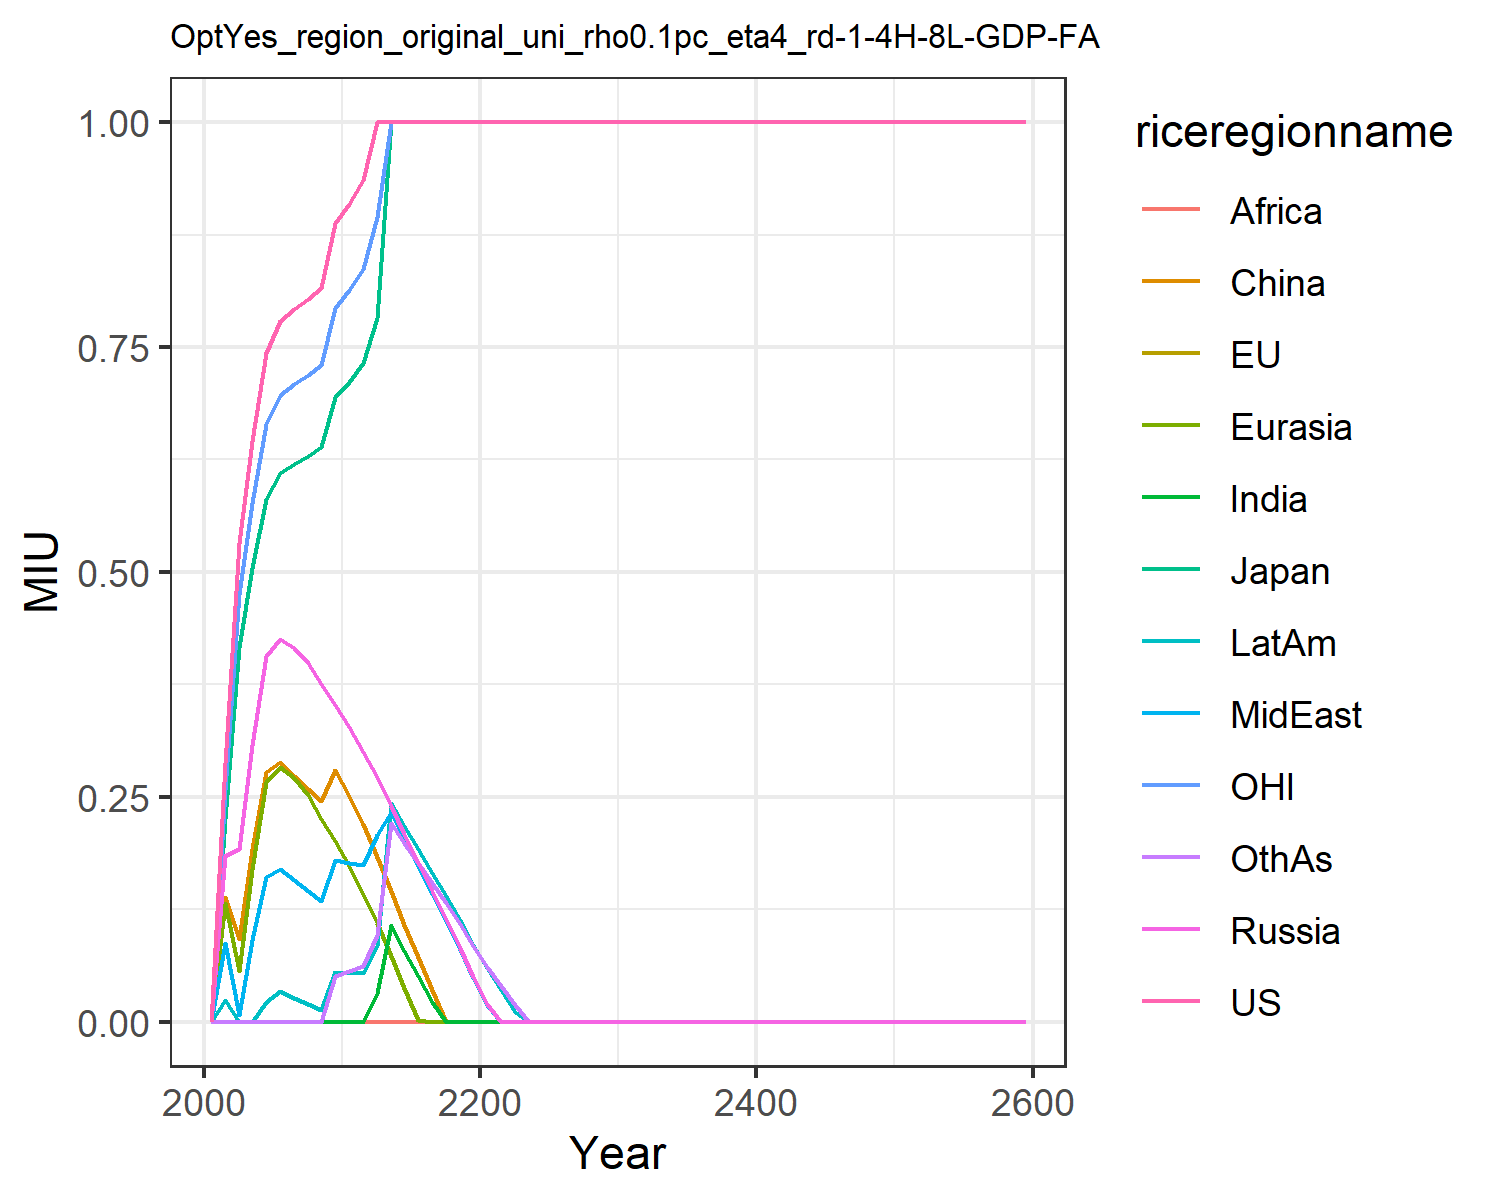

The table this chart was drawn from, first rows:
0.0, 0.0, 0.0, 0.0, 0.0, 0.0, 0.0, 0.0, 0.0, 0.0, 0.0, 0.0
0.2877, 0.2251, 0.2251, 0.1844, 0.1321, 0.1385, 0.0, 0.08705, 0.0, 0.02459, 0.2573, 0.0
0.5319, 0.4161, 0.4161, 0.1919, 0.05609, 0.09156, 0.0, 0.007515, 0.0, 0.0, 0.4758, 0.0
0.6452, 0.5048, 0.5048, 0.3082, 0.1701, 0.1924, 0.0, 0.09035, 0.0, 0.0, 0.5771, 0.0
0.7433, 0.5815, 0.5815, 0.407, 0.267, 0.2774, 0.0, 0.1605, 0.0, 0.02245, 0.6649, 0.0
0.779, 0.6094, 0.6094, 0.4255, 0.283, 0.2884, 0.0, 0.1696, 0.0, 0.03392, 0.6968, 0.0
0.7921, 0.6197, 0.6197, 0.4157, 0.2705, 0.2732, 0.0, 0.1571, 0.0, 0.02639, 0.7085, 0.0
0.8039, 0.6289, 0.6289, 0.3991, 0.2516, 0.2586, 0.0, 0.1452, 0.0, 0.01934, 0.7191, 7.5274736822672494e-6
0.816, 0.6384, 0.6384, 0.3753, 0.2257, 0.2449, 0.0, 0.1341, 0.0, 0.01277, 0.7299, 5.621617606532681e-6
0.8875, 0.6943, 0.6943, 0.3522, 0.2003, 0.2796, 0.0, 0.1795, 0.0, 0.05486, 0.7938, 0.05039
0.909, 0.7112, 0.7112, 0.3277, 0.1733, 0.2509, 0.0, 0.1763, 0.0, 0.05448, 0.8131, 0.05598
0.9356, 0.7319, 0.7319, 0.2994, 0.1417, 0.2193, 2.4610073680042532e-6, 0.174, 0.0, 0.0541, 0.8369, 0.06229
1.0, 0.7823, 0.7823, 0.2715, 0.1094, 0.1836, 0.03196, 0.2077, 0.0, 0.08448, 0.8945, 0.0967
1.0, 1.0, 1.0, 0.2396, 0.07273, 0.1451, 0.1077, 0.2334, 0.0, 0.243, 1.0, 0.221
1.0, 1.0, 1.0, 0.2082, 0.03699, 0.108, 0.07882, 0.2028, 0.0, 0.2172, 1.0, 0.1985
1.0, 1.0, 1.0, 0.1771, 0.001619, 0.07175, 0.05038, 0.1726, 0.0, 0.1916, 1.0, 0.1765
1.0, 1.0, 1.0, 0.1458, 0.0, 0.03546, 0.02166, 0.1422, 0.0, 0.1657, 1.0, 0.1543
1.0, 1.0, 1.0, 0.1142, 0.0, 0.0, 0.0, 0.1115, 0.0, 0.1395, 1.0, 0.1316
1.0, 1.0, 1.0, 0.08232, 0.0, 0.0, 0.0, 0.08052, 0.0, 0.1127, 1.0, 0.1083
1.0, 1.0, 1.0, 0.05006, 0.0, 0.0, 0.0, 0.04913, 0.0, 0.08555, 1.0, 0.08436
1.0, 1.0, 1.0, 0.01991, 0.0, 0.0, 0.0, 0.01885, 0.0, 0.0594, 1.0, 0.06125
1.0, 1.0, 1.0, 0.0, 0.0, 0.0, 0.0, 0.0, 0.0, 0.03476, 1.0, 0.03942
1.0, 1.0, 1.0, 0.0, 0.0, 0.0, 0.0, 0.0, 0.0, 0.01106, 1.0, 0.01842
1.0, 1.0, 1.0, 0.0, 0.0, 0.0, 0.0, 0.0, 0.0, 0.0, 1.0, 0.0
1.0, 1.0, 1.0, 0.0, 0.0, 0.0, 0.0, 0.0, 0.0, 0.0, 1.0, 0.0
1.0, 1.0, 1.0, 0.0, 0.0, 0.0, 0.0, 0.0, 0.0, 0.0, 1.0, 0.0
1.0, 1.0, 1.0, 0.0, 0.0, 0.0, 0.0, 0.0, 0.0, 0.0, 1.0, 0.0
1.0, 1.0, 1.0, 0.0, 0.0, 0.0, 0.0, 0.0, 0.0, 0.0, 1.0, 0.0
1.0, 1.0, 1.0, 0.0, 0.0, 0.0, 0.0, 0.0, 0.0, 0.0, 1.0, 0.0
1.0, 1.0, 1.0, 0.0, 0.0, 0.0, 0.0, 0.0, 0.0, 0.0, 1.0, 0.0
1.0, 1.0, 1.0, 0.0, 0.0, 0.0, 0.0, 0.0, 0.0, 0.0, 1.0, 0.0
1.0, 1.0, 1.0, 0.0, 0.0, 0.0, 0.0, 0.0, 0.0, 0.0, 1.0, 0.0
1.0, 1.0, 1.0, 0.0, 0.0, 0.0, 0.0, 0.0, 0.0, 0.0, 1.0, 0.0
1.0, 1.0, 1.0, 0.0, 0.0, 0.0, 0.0, 0.0, 0.0, 0.0, 1.0, 0.0
1.0, 1.0, 1.0, 0.0, 0.0, 0.0, 0.0, 0.0, 0.0, 0.0, 1.0, 0.0
1.0, 1.0, 1.0, 0.0, 0.0, 0.0, 0.0, 0.0, 0.0, 0.0, 1.0, 0.0
1.0, 1.0, 1.0, 0.0, 0.0, 0.0, 0.0, 0.0, 0.0, 0.0, 1.0, 0.0
1.0, 1.0, 1.0, 0.0, 0.0, 0.0, 0.0, 0.0, 0.0, 0.0, 1.0, 0.0
1.0, 1, 1, 0.0, 0.0, 0.0, 0.0, 0.0, 0.0, 0.0, 1.0, 0.0
1.0, 1.0, 1.0, 0.0, 0.0, 0.0, 0.0, 0.0, 0.0, 0.0, 1.0, 0.0
1.0, 1.0, 1.0, 0.0, 0.0, 0.0, 0.0, 0.0, 0.0, 0.0, 1.0, 0.0
1.0, 1.0, 1.0, 0.0, 0.0, 0.0, 0.0, 0.0, 0.0, 0.0, 1.0, 0.0
1.0, 1.0, 1.0, 0.0, 0.0, 0.0, 0.0, 0.0, 0.0, 0.0, 1.0, 0.0
1.0, 1.0, 1.0, 0.0, 0.0, 0.0, 0.0, 0.0, 0.0, 0.0, 1.0, 0.0
1.0, 1.0, 1.0, 0.0, 0.0, 0.0, 0.0, 0.0, 0.0, 0.0, 1.0, 0.0
1.0, 1.0, 1.0, 0.0, 0.0, 0.0, 0.0, 0.0, 0.0, 0.0, 1.0, 0.0
1.0, 1.0, 1.0, 0.0, 0.0, 0.0, 0.0, 0.0, 0.0, 0.0, 1.0, 0.0
1.0, 1.0, 1.0, 0.0, 0.0, 0.0, 0.0, 0.0, 0.0, 0.0, 1.0, 0.0
1.0, 1.0, 1.0, 0.0, 0.0, 0.0, 0.0, 0.0, 0.0, 0.0, 1.0, 0.0
1.0, 1.0, 1.0, 0.0, 0.0, 0.0, 0.0, 0.0, 0.0, 0.0, 1.0, 0.0
1.0, 1.0, 1.0, 0.0, 0.0, 0.0, 0.0, 0.0, 0.0, 0.0, 1.0, 0.0
1.0, 1.0, 1.0, 0.0, 0.0, 0.0, 0.0, 0.0, 0.0, 0.0, 1.0, 0.0
1.0, 1.0, 1.0, 0.0, 0.0, 0.0, 0.0, 0.0, 0.0, 0.0, 1.0, 0.0
1.0, 1.0, 1.0, 0.0, 0.0, 0.0, 0.0, 0.0, 0.0, 0.0, 1.0, 0.0
1.0, 1.0, 1.0, 0.0, 0.0, 0.0, 0.0, 0.0, 0.0, 0.0, 1.0, 0.0
1.0, 1.0, 1.0, 0.0, 0.0, 0.0, 0.0, 0.0, 0.0, 0.0, 1.0, 0.0
1.0, 1.0, 1.0, 0.0, 0.0, 0.0, 0.0, 0.0, 0.0, 0.0, 1.0, 0.0
1.0, 1.0, 1.0, 0.0, 0.0, 0.0, 0.0, 0.0, 0.0, 0.0, 1.0, 0.0
1.0, 1.0, 1.0, 0.0, 0.0, 0.0, 0.0, 0.0, 0.0, 0.0, 1.0, 0.0
1.0, 1.0, 1.0, 0.0, 0.0, 0.0, 0.0, 0.0, 0.0, 0.0, 1.0, 0.0
